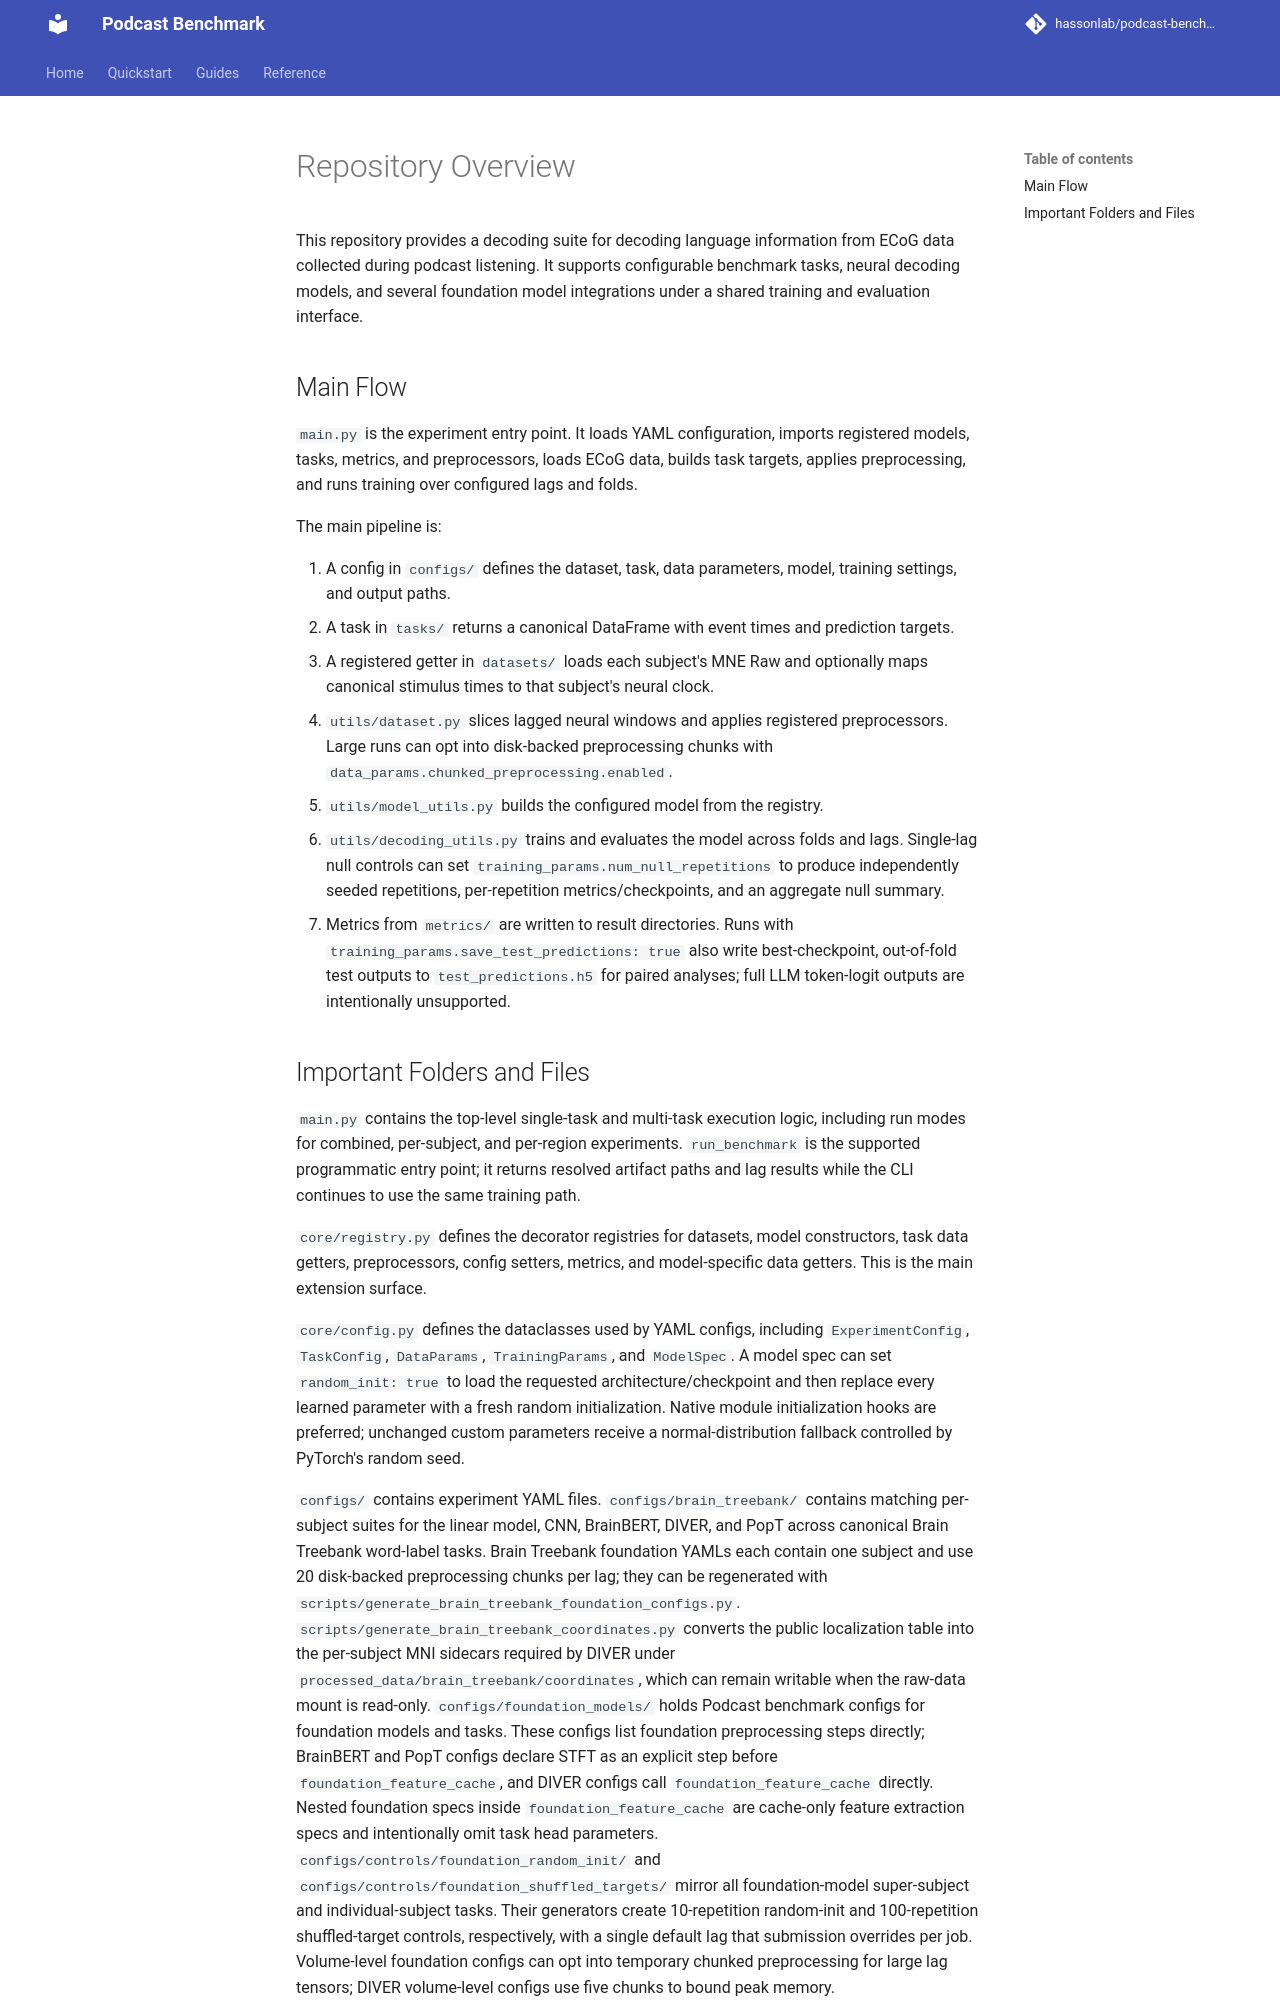

repository: hassonlab/podcast-benchmark · page: overview/index.html · generator: mkdocs

# Repository Overview

This repository provides a decoding suite for decoding language information from ECoG data collected during podcast listening. It supports configurable benchmark tasks, neural decoding models, and several foundation model integrations under a shared training and evaluation interface.

## Main Flow

`main.py` is the experiment entry point. It loads YAML configuration, imports registered models, tasks, metrics, and preprocessors, loads ECoG data, builds task targets, applies preprocessing, and runs training over configured lags and folds.

The main pipeline is:

1. A config in `configs/` defines the dataset, task, data parameters, model, training settings, and output paths.
2. A task in `tasks/` returns a canonical DataFrame with event times and prediction targets.
3. A registered getter in `datasets/` loads each subject's MNE Raw and optionally maps canonical stimulus times to that subject's neural clock.
4. `utils/dataset.py` slices lagged neural windows and applies registered preprocessors. Large runs can opt into disk-backed preprocessing chunks with `data_params.chunked_preprocessing.enabled`.
5. `utils/model_utils.py` builds the configured model from the registry.
6. `utils/decoding_utils.py` trains and evaluates the model across folds and lags. Single-lag null controls can set `training_params.num_null_repetitions` to produce independently seeded repetitions, per-repetition metrics/checkpoints, and an aggregate null summary.
7. Metrics from `metrics/` are written to result directories. Runs with `training_params.save_test_predictions: true` also write best-checkpoint, out-of-fold test outputs to `test_predictions.h5` for paired analyses; full LLM token-logit outputs are intentionally unsupported.
